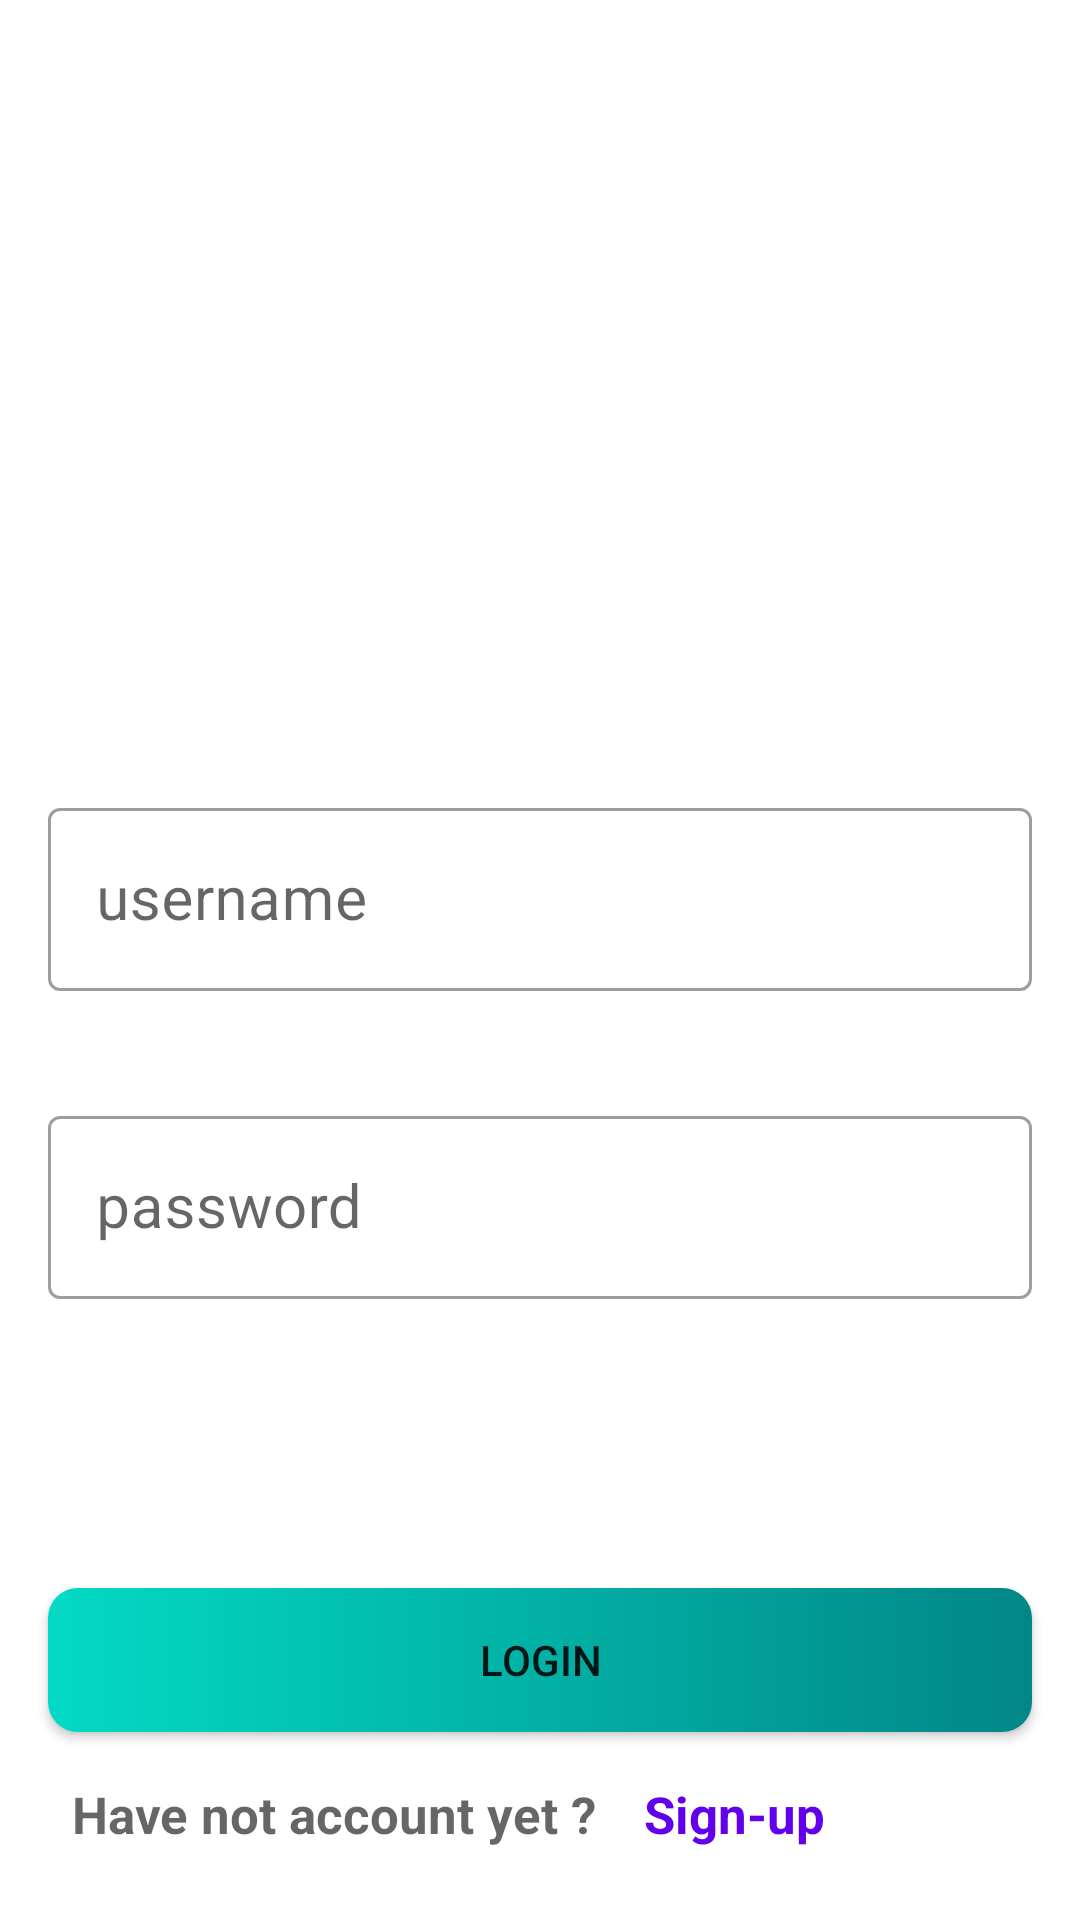

This screen was rendered from an Android layout file. Write that file and the resources it references.
<!-- AndroidManifest.xml: application theme Theme.FirebaseSocialAppJava -->
<!-- res/layout/activity_main.xml -->
<?xml version="1.0" encoding="utf-8"?>
<androidx.constraintlayout.widget.ConstraintLayout xmlns:android="http://schemas.android.com/apk/res/android"
    xmlns:app="http://schemas.android.com/apk/res-auto"
    xmlns:tools="http://schemas.android.com/tools"
    android:layout_width="match_parent"
    android:layout_height="match_parent"
    tools:context=".view.MainActivity">

    <com.google.android.material.textfield.TextInputLayout
        android:id="@+id/ed_username"
        style="@style/Widget.MaterialComponents.TextInputLayout.OutlinedBox"
        android:layout_width="match_parent"
        android:layout_height="wrap_content"
        android:layout_marginStart="16dp"
        android:layout_marginTop="32dp"
        android:layout_marginEnd="16dp"
        android:hint="username"
        app:endIconMode="clear_text"
        app:errorEnabled="true"
        app:hintEnabled="true"
        app:layout_constraintBottom_toTopOf="@+id/ed_password"
        app:layout_constraintEnd_toEndOf="parent"
        app:layout_constraintHorizontal_bias="0.5"
        app:layout_constraintStart_toStartOf="parent"
        app:layout_constraintTop_toBottomOf="@+id/imageView"
        app:layout_constraintVertical_weight="1">

        <com.google.android.material.textfield.TextInputEditText
            android:id="@+id/ed_username_txt"
            android:layout_width="match_parent"
            android:layout_height="wrap_content"
            android:ems="10"
            android:inputType="textEmailAddress"
            android:textSize="20sp" />

    </com.google.android.material.textfield.TextInputLayout>


    <com.google.android.material.textfield.TextInputLayout
        android:id="@+id/ed_password"
        style="@style/Widget.MaterialComponents.TextInputLayout.OutlinedBox"
        android:layout_width="match_parent"
        android:layout_height="wrap_content"
        android:layout_margin="16dp"
        android:hint="password"
        app:endIconMode="password_toggle"
        app:errorEnabled="true"
        app:layout_constraintEnd_toEndOf="@+id/ed_username"
        app:layout_constraintStart_toStartOf="@+id/ed_username"
        app:layout_constraintTop_toBottomOf="@+id/ed_username"
        app:passwordToggleEnabled="false">

        <com.google.android.material.textfield.TextInputEditText
            android:id="@+id/ed_password_txt"
            android:layout_width="match_parent"
            android:layout_height="wrap_content"
            android:ems="10"
            android:inputType="textPassword"
            android:textSize="20sp" />
    </com.google.android.material.textfield.TextInputLayout>


    <ImageView
        android:id="@+id/imageView"
        android:layout_width="match_parent"
        android:layout_height="200dp"
        android:layout_margin="16dp"
        android:layout_marginTop="49dp"
        app:layout_constraintBottom_toTopOf="@+id/ed_username"
        app:layout_constraintEnd_toEndOf="parent"
        app:layout_constraintHorizontal_bias="0.5"
        app:layout_constraintStart_toStartOf="parent"
        app:layout_constraintTop_toTopOf="parent"
        app:layout_constraintVertical_chainStyle="spread"
        app:srcCompat="@drawable/firebasedark" />


    <Button
        android:id="@+id/log_in_btn"
        android:layout_width="match_parent"
        android:layout_height="wrap_content"
        android:layout_margin="16dp"
        android:background="@drawable/button_background"
        android:text="login"
        app:layout_constraintBottom_toTopOf="@+id/textView"
        app:layout_constraintEnd_toEndOf="parent"
        app:layout_constraintHorizontal_bias="0.0"
        app:layout_constraintStart_toStartOf="parent" />

    <TextView
        android:id="@+id/textView"
        android:layout_width="wrap_content"
        android:layout_height="wrap_content"
        android:layout_margin="24dp"
        android:text="Have not account yet ?"
        android:textAppearance="@style/TextAppearance.AppCompat.Medium"
        android:textSize="17sp"
        android:textStyle="bold"
        app:layout_constraintBottom_toBottomOf="parent"
        app:layout_constraintStart_toStartOf="parent" />

    <TextView
        android:id="@+id/sign_up_btn"
        android:layout_width="wrap_content"
        android:layout_height="wrap_content"
        android:layout_marginStart="16dp"
        android:text="Sign-up"
        android:textAppearance="@style/TextAppearance.AppCompat.Medium"
        android:textColor="?attr/colorPrimary"
        android:textSize="17sp"
        android:textStyle="bold"
        app:layout_constraintBottom_toBottomOf="@+id/textView"
        app:layout_constraintStart_toEndOf="@+id/textView"
        app:layout_constraintTop_toTopOf="@+id/textView" />
</androidx.constraintlayout.widget.ConstraintLayout>
<!-- resources referenced by this layout -->
<resources>
  <!-- drawable button_background (drawable) -->
  <?xml version="1.0" encoding="utf-8"?>
  <shape xmlns:android="http://schemas.android.com/apk/res/android">
  
      <gradient
          android:endColor="@color/teal_700"
          android:startColor="@color/teal_200" />
  
      <corners android:radius="10dp" />
  
  </shape>
  <style name="Theme.FirebaseSocialAppJava" parent="Theme.MaterialComponents.DayNight.DarkActionBar">
          
          <item name="colorPrimary">@color/purple_500</item>
          <item name="colorPrimaryVariant">@color/purple_700</item>
          <item name="colorOnPrimary">@color/white</item>
          
          <item name="colorSecondary">@color/teal_200</item>
          <item name="colorSecondaryVariant">@color/teal_700</item>
          <item name="colorOnSecondary">@color/black</item>
          
          <item name="android:statusBarColor" tools:targetApi="l">?attr/colorPrimaryVariant</item>
          
      </style>
  <!-- not gathered from this repository: default colours our renderer supplied (Android Studio template values) -->
  <color name="purple_500">#FF6200EE</color>
  <color name="purple_700">#FF3700B3</color>
  <color name="teal_200">#FF03DAC5</color>
  <color name="teal_700">#FF018786</color>
  <color name="black">#FF000000</color>
  <color name="white">#FFFFFFFF</color>
</resources>
